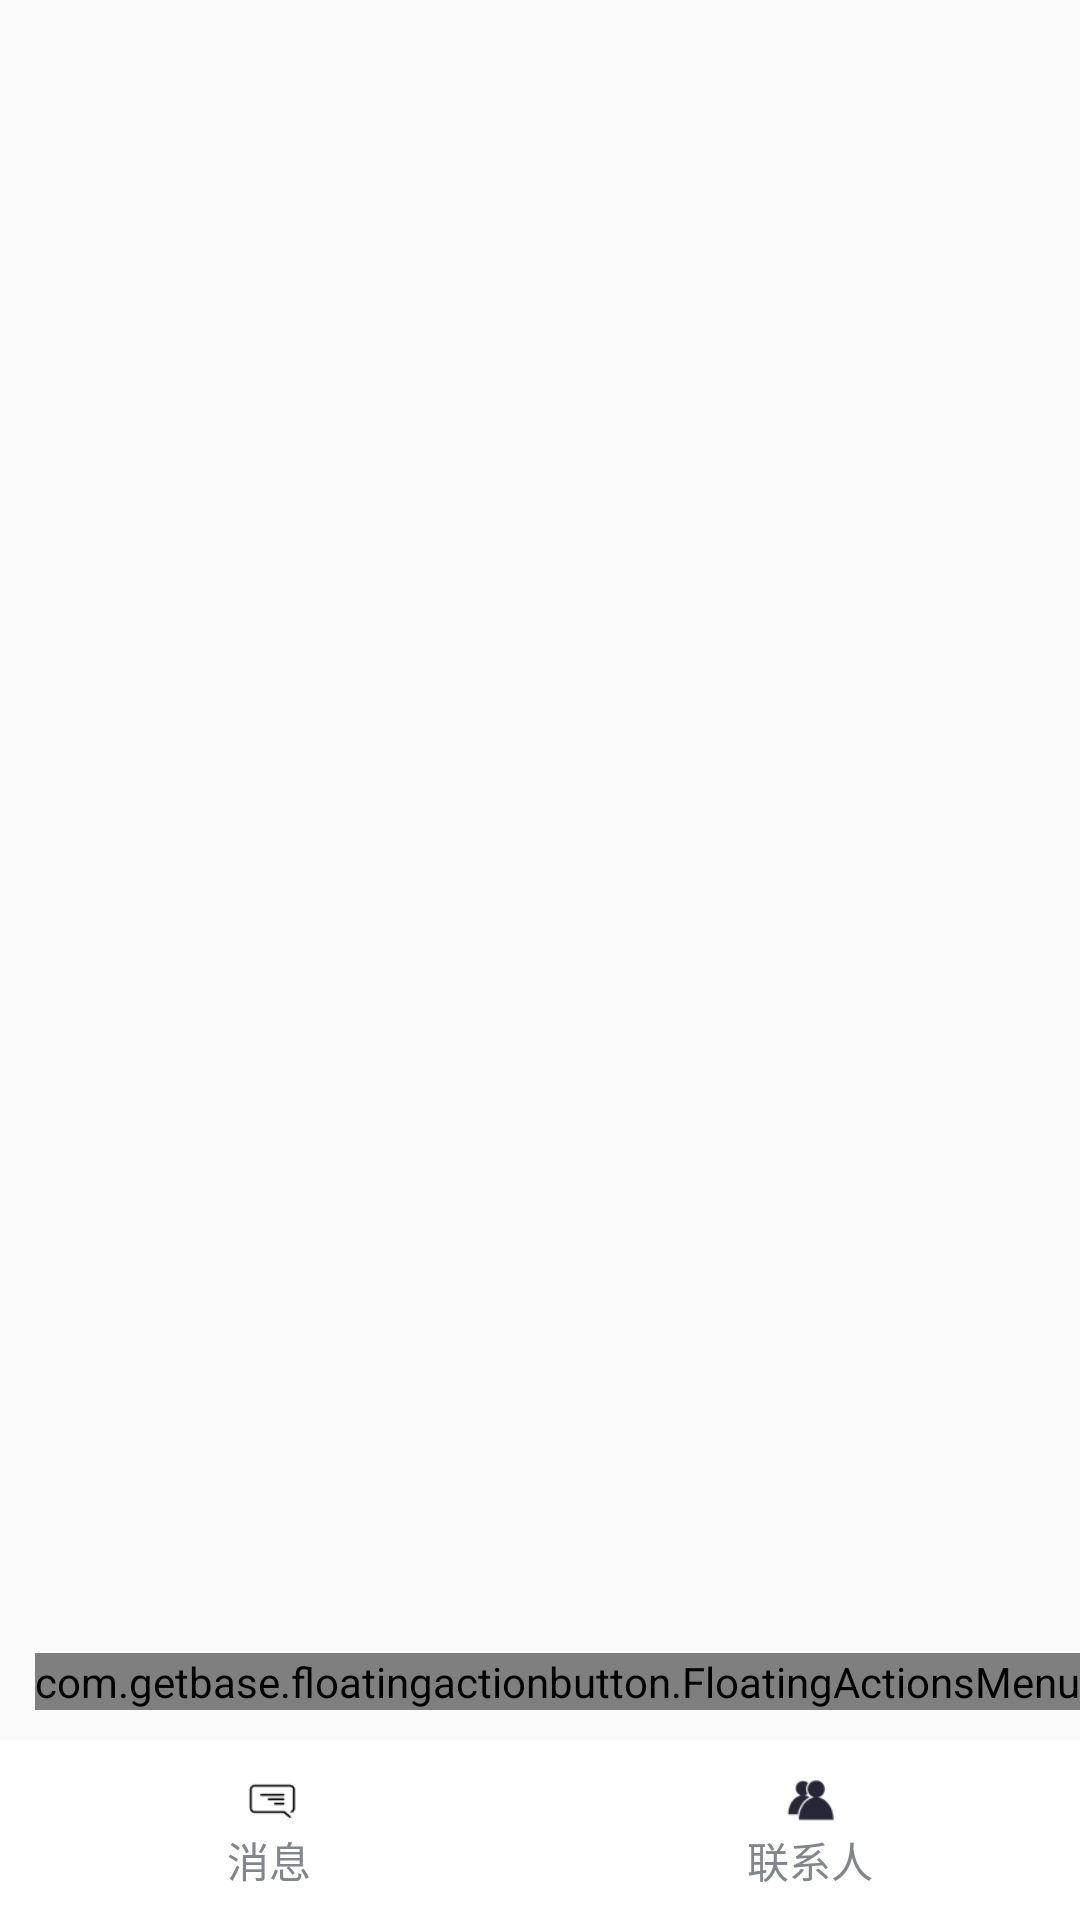

Reconstruct the res/layout file that produces this screen, plus the resources it refers to.
<!-- AndroidManifest.xml: application theme AppTheme -->
<!-- res/layout/chat.xml -->
<?xml version="1.0" encoding="utf-8"?>
<android.support.constraint.ConstraintLayout
    xmlns:android="http://schemas.android.com/apk/res/android" android:layout_width="match_parent"
    xmlns:fab="http://schemas.android.com/apk/res-auto"
    android:layout_height="match_parent">

    <RelativeLayout xmlns:android="http://schemas.android.com/apk/res/android"
        android:layout_width="match_parent"
        android:layout_height="match_parent"
        android:orientation="vertical" >

        <FrameLayout
            android:id="@+id/content"
            android:layout_width="match_parent"
            android:layout_height="671dp"
            android:layout_above="@+id/lineyout"
            android:layout_weight="1"></FrameLayout>
        <com.getbase.floatingactionbutton.FloatingActionsMenu
            android:id="@+id/multiple_actions"
            android:layout_width="wrap_content"
            android:layout_height="wrap_content"
            android:layout_alignParentRight="true"
            android:layout_alignParentBottom="true"
            android:layout_marginBottom="70dp"
            android:stateListAnimator="@null"
            fab:fab_addButtonColorNormal="@color/white"
            fab:fab_addButtonColorPressed="@color/white_pressed"
            fab:fab_addButtonPlusIconColor="@color/half_black"
            fab:fab_labelStyle="@style/menu_labels_style">

            <com.getbase.floatingactionbutton.FloatingActionButton
                android:id="@+id/action_a"
                android:layout_width="wrap_content"
                android:layout_height="wrap_content"
                fab:fab_colorNormal="@color/white"
                fab:fab_colorPressed="@color/white_pressed"
                fab:fab_icon="@drawable/test"
                fab:fab_title="答题" />

            <com.getbase.floatingactionbutton.FloatingActionButton
                android:id="@+id/action_b"
                android:layout_width="wrap_content"
                android:layout_height="wrap_content"
                fab:fab_colorNormal="@color/white"
                fab:fab_colorPressed="@color/white_pressed"
                fab:fab_icon="@drawable/test"
                fab:fab_title="绘画" />

        </com.getbase.floatingactionbutton.FloatingActionsMenu>
        <View
            android:layout_width="match_parent"
            android:layout_height="0.5dp"
             />
        <LinearLayout
            android:id="@+id/lineyout"
            android:layout_alignParentBottom="true"
            android:layout_width="match_parent"
            android:layout_height="60dp"
            android:background="#ffffff"
            android:orientation="horizontal" >

            <RelativeLayout
                android:id="@+id/message_layout"
                android:layout_width="0dp"
                android:layout_height="match_parent"
                android:layout_weight="1" >

                <LinearLayout
                    android:layout_width="match_parent"
                    android:layout_height="wrap_content"
                    android:layout_centerVertical="true"
                    android:orientation="vertical" >

                    <ImageView
                        android:id="@+id/message_image"
                        android:layout_width="20dp"
                        android:layout_height="20dp"
                        android:layout_gravity="center_horizontal"
                        android:src="@drawable/ic_massages" />

                    <TextView
                        android:id="@+id/message_text"
                        android:layout_width="wrap_content"
                        android:layout_height="wrap_content"
                        android:layout_gravity="center_horizontal"
                        android:text="消息"
                        android:textColor="#82858b" />
                </LinearLayout>
            </RelativeLayout>

            <View
                android:layout_width="0.5dp"
                android:layout_height="match_parent"
                 />

            <RelativeLayout
                android:id="@+id/contacts_layout"
                android:layout_width="0dp"
                android:layout_height="match_parent"
                android:layout_weight="1" >

                <LinearLayout
                    android:layout_width="match_parent"
                    android:layout_height="wrap_content"
                    android:layout_centerVertical="true"
                    android:orientation="vertical" >

                    <ImageView
                        android:id="@+id/contacts_image"
                        android:layout_width="20dp"
                        android:layout_height="20dp"
                        android:layout_gravity="center_horizontal"
                        android:src="@drawable/ic_friends" />

                    <TextView
                        android:id="@+id/contacts_text"
                        android:layout_width="wrap_content"
                        android:layout_height="wrap_content"
                        android:layout_gravity="center_horizontal"
                        android:text="联系人"
                        android:textColor="#82858b" />
                </LinearLayout>

            </RelativeLayout>

        </LinearLayout>
    </RelativeLayout>
</android.support.constraint.ConstraintLayout>
<!-- resources referenced by this layout -->
<resources>
  <color name="half_black">#808080</color>
  <color name="white">#FFFFFF</color>
  <color name="white_pressed">#f1f1f1</color>
  <!-- drawable ic_friends: png bitmap (drawable-hdpi, 979 bytes) -->
  <!-- drawable ic_massages: png bitmap (drawable-hdpi, 555 bytes) -->
  <!-- drawable test: png bitmap (drawable-hdpi, 3608 bytes) -->
  <style name="menu_labels_style">
          <item name="android:background">@drawable/fab_label_background</item>
          <item name="android:textColor">@color/white</item>
      </style>
  <style name="AppTheme" parent="Theme.AppCompat.Light.NoActionBar">
          
          <item name="colorPrimary">@color/powderblue</item>
          <item name="colorPrimaryDark">@color/mediumslateblue</item>
          <item name="colorAccent">#1E88E5</item>
          
          <item name="android:textColorSecondary">@color/white</item>
          
      
  </style>
  <color name="powderblue">#B0E0E6</color>
  <color name="mediumslateblue">#7B68EE</color>
</resources>
